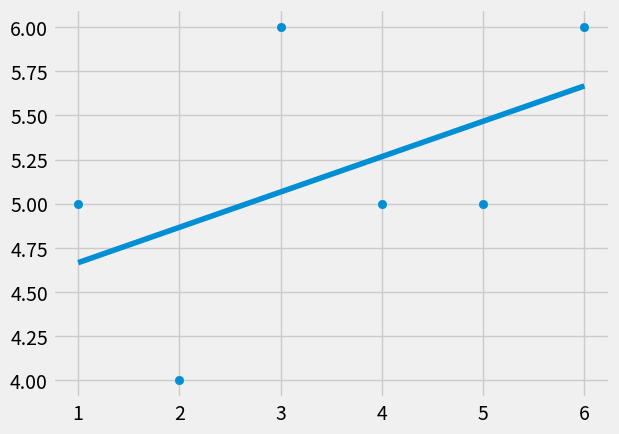

Reproduce this figure in Python.
from statistics import mean
import numpy as np 
import matplotlib.pyplot as plt
from matplotlib import style

style.use('fivethirtyeight')

xs = np.array([1,2,3,4,5,6], dtype=np.float64)
ys = np.array([5,4,6,5,5,6], dtype=np.float64)

def best_fit_slope_and_intersept(xs,ys):
    m = ((mean(xs) * mean(ys)) - mean(xs * ys)) / ((mean(xs))**2 - mean(xs**2))
    b= mean(ys)-m*mean(xs)
    return m,b

m,b= best_fit_slope_and_intersept(xs,ys)

regression_line = [(m*x)+b for x in xs]

plt.scatter(xs,ys)
plt.plot(xs,regression_line)
plt.show()


# plt.scatter(xs,ys)
# plt.show()

